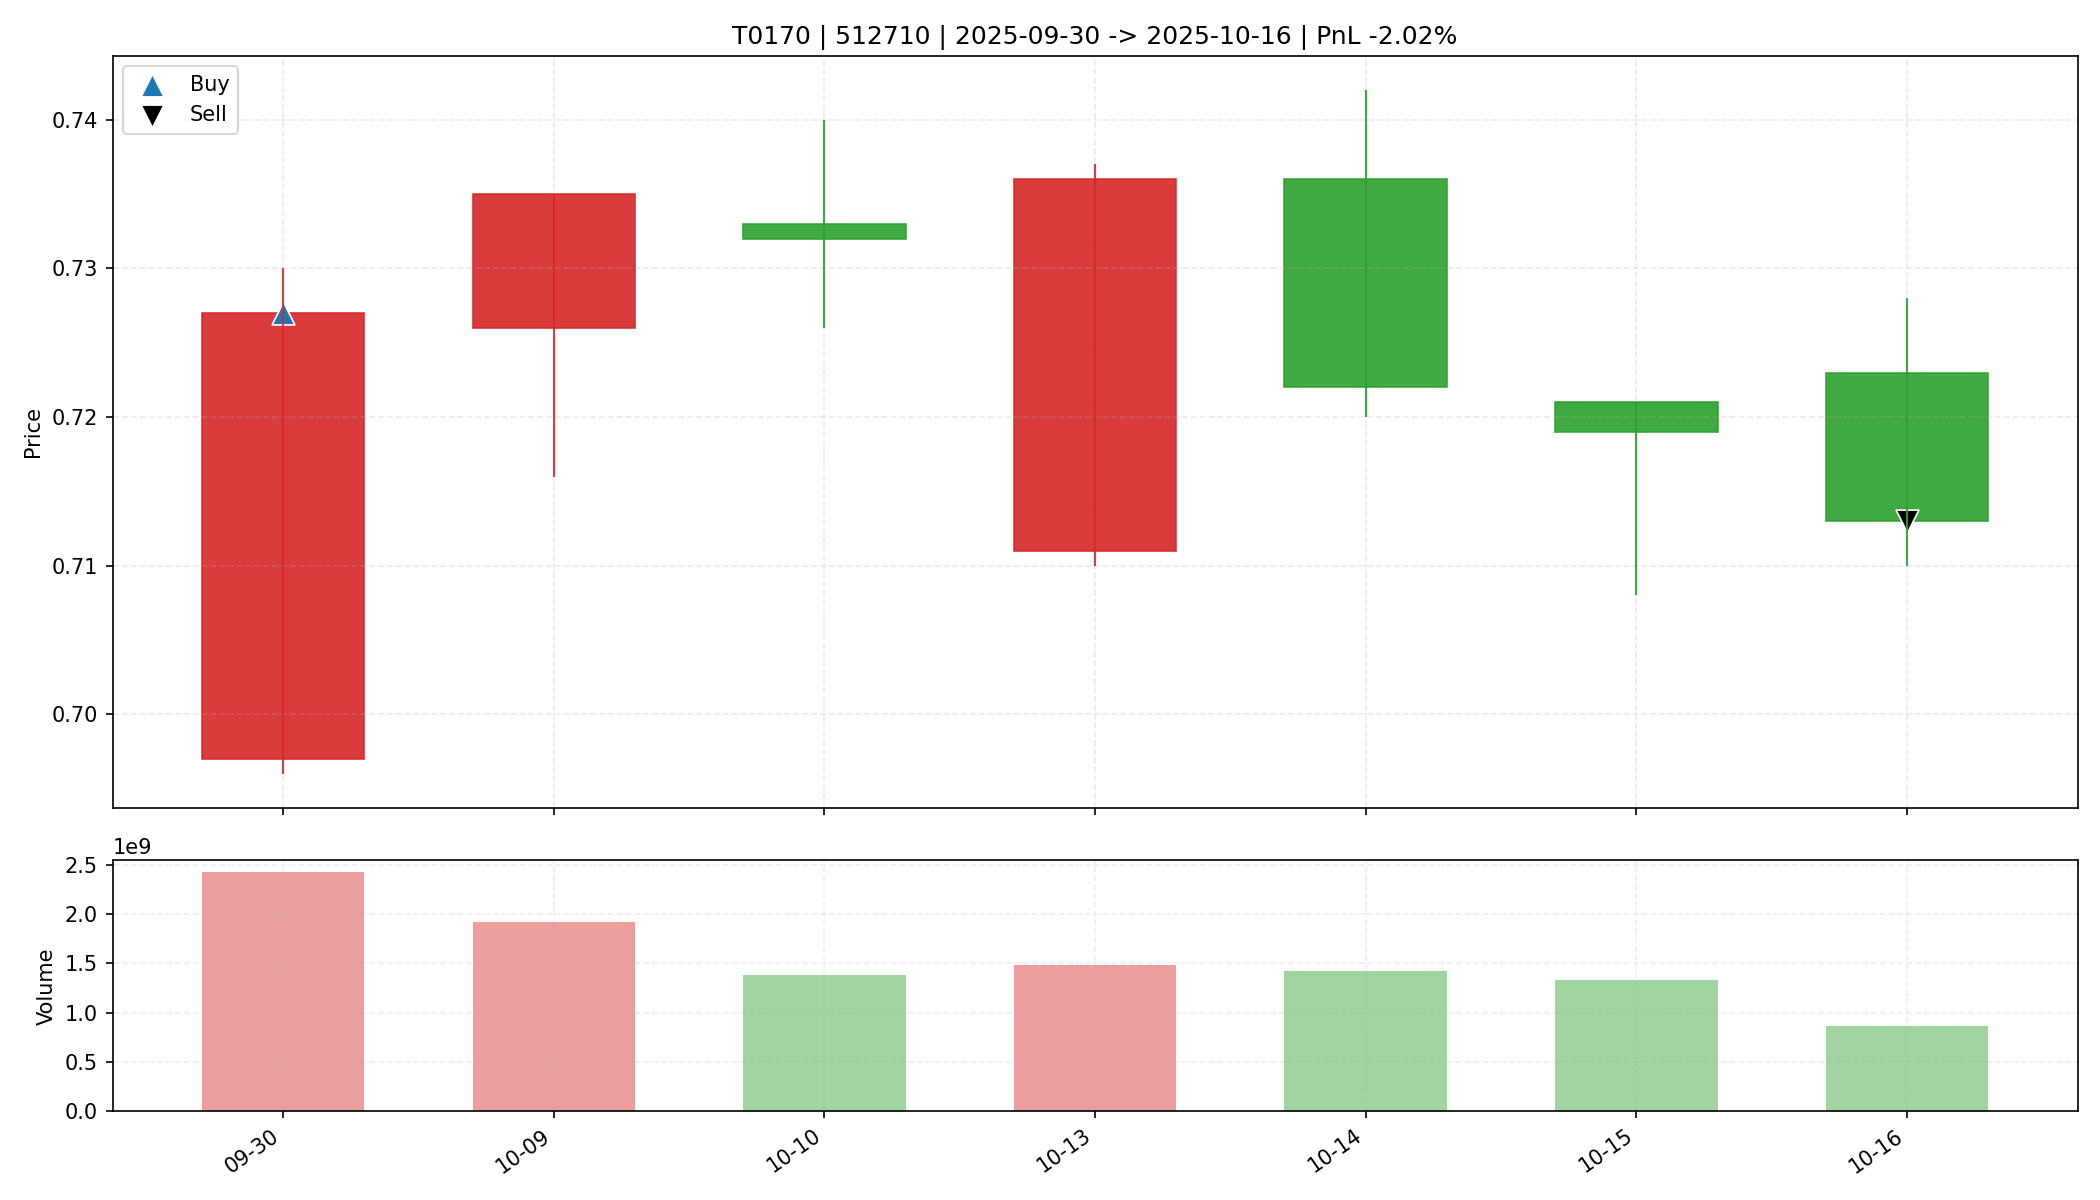

Values plotted in this chart, from the file beside it:
date, open, high, low, close, amount, volume, trade_id, code, buy_date, sell_date, buy_price, sell_price, matched_shares, buy_reason, sell_reason, sell_profit_pct, sell_hold_days, is_buy_day, is_sell_day, holding_day_index
2025-09-30, 0.697, 0.73, 0.696, 0.727, 1739181568, 2423218409, T0170, 512710, 2025-09-30, 2025-10-16, 0.727, 0.713, 45300, 前10日振幅6.0%, 阳线涨幅4.3%, 突破均线, 温和放量1.7倍, MA…, 跌破MA10, -2.024, 6.0, True, False, 0
2025-10-09, 0.726, 0.735, 0.716, 0.735, 1399487488, 1923997542, T0170, 512710, 2025-09-30, 2025-10-16, 0.727, 0.713, 45300, 前10日振幅6.0%, 阳线涨幅4.3%, 突破均线, 温和放量1.7倍, MA…, 跌破MA10, -2.024, 6.0, False, False, 1
2025-10-10, 0.733, 0.74, 0.726, 0.732, 1015217600, 1385953343, T0170, 512710, 2025-09-30, 2025-10-16, 0.727, 0.713, 45300, 前10日振幅6.0%, 阳线涨幅4.3%, 突破均线, 温和放量1.7倍, MA…, 跌破MA10, -2.024, 6.0, False, False, 2
2025-10-13, 0.711, 0.737, 0.71, 0.736, 1079845888, 1480418842, T0170, 512710, 2025-09-30, 2025-10-16, 0.727, 0.713, 45300, 前10日振幅6.0%, 阳线涨幅4.3%, 突破均线, 温和放量1.7倍, MA…, 跌破MA10, -2.024, 6.0, False, False, 3
2025-10-14, 0.736, 0.742, 0.72, 0.722, 1039228224, 1421714981, T0170, 512710, 2025-09-30, 2025-10-16, 0.727, 0.713, 45300, 前10日振幅6.0%, 阳线涨幅4.3%, 突破均线, 温和放量1.7倍, MA…, 跌破MA10, -2.024, 6.0, False, False, 4
2025-10-15, 0.721, 0.721, 0.708, 0.719, 951951296, 1331987684, T0170, 512710, 2025-09-30, 2025-10-16, 0.727, 0.713, 45300, 前10日振幅6.0%, 阳线涨幅4.3%, 突破均线, 温和放量1.7倍, MA…, 跌破MA10, -2.024, 6.0, False, False, 5
2025-10-16, 0.723, 0.728, 0.71, 0.713, 618878016, 861476101, T0170, 512710, 2025-09-30, 2025-10-16, 0.727, 0.713, 45300, 前10日振幅6.0%, 阳线涨幅4.3%, 突破均线, 温和放量1.7倍, MA…, 跌破MA10, -2.024, 6.0, False, True, 6
